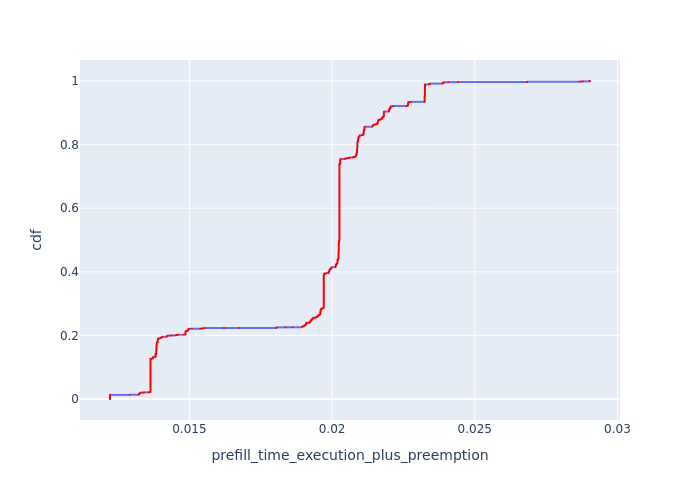

Values plotted in this chart, from the file beside it:
, Request Id, prefill_time_execution_plus_preemption, cdf
5250, 5394, 0.01222, 8.566044200788077e-05
6753, 6976, 0.01222, 0.0001713
6758, 6982, 0.01222, 0.000257
6793, 7015, 0.01222, 0.0003426
6800, 7021, 0.01222, 0.0004283
6833, 7054, 0.01222, 0.000514
6838, 7059, 0.01222, 0.0005996
6841, 7060, 0.01222, 0.0006853
6875, 7093, 0.01222, 0.0007709
6957, 7176, 0.01222, 0.0008566
6958, 7177, 0.01222, 0.0009423
7002, 7099, 0.01222, 0.001028
7035, 7171, 0.01222, 0.001114
7110, 7098, 0.01222, 0.001199
7198, 7215, 0.01222, 0.001285
7201, 7216, 0.01222, 0.001371
7417, 7639, 0.01222, 0.001456
7423, 7645, 0.01222, 0.001542
7457, 7678, 0.01222, 0.001628
7461, 7683, 0.01222, 0.001713
7462, 7684, 0.01222, 0.001799
7493, 7717, 0.01222, 0.001885
7497, 7722, 0.01222, 0.00197
7500, 7723, 0.01222, 0.002056
7534, 7756, 0.01222, 0.002142
7538, 7761, 0.01222, 0.002227
7539, 7762, 0.01222, 0.002313
7569, 7795, 0.01222, 0.002398
7575, 7800, 0.01222, 0.002484
7576, 7801, 0.01222, 0.00257
7611, 7834, 0.01222, 0.002655
7616, 7839, 0.01222, 0.002741
7617, 7840, 0.01222, 0.002827
7652, 7873, 0.01222, 0.002912
7658, 7878, 0.01222, 0.002998
7692, 7917, 0.01222, 0.003084
7729, 7951, 0.01222, 0.003169
7737, 7956, 0.01222, 0.003255
7738, 7957, 0.01222, 0.003341
7770, 7996, 0.01222, 0.003426
7804, 8029, 0.01222, 0.003512
7808, 8035, 0.01222, 0.003598
7826, 7879, 0.01222, 0.003683
7843, 8068, 0.01222, 0.003769
7847, 8074, 0.01222, 0.003855
7848, 7912, 0.01222, 0.00394
7895, 8113, 0.01222, 0.004026
7926, 8146, 0.01222, 0.004112
7930, 8151, 0.01222, 0.004197
7966, 8185, 0.01222, 0.004283
7969, 8190, 0.01222, 0.004369
8007, 8224, 0.01222, 0.004454
8045, 8263, 0.01222, 0.00454
8051, 8269, 0.01222, 0.004626
8088, 8307, 0.01222, 0.004711
8091, 7995, 0.01222, 0.004797
8128, 8346, 0.01222, 0.004883
8162, 8380, 0.01222, 0.004968
8167, 8385, 0.01222, 0.005054
8197, 8419, 0.01222, 0.00514
... 11,614 more rows
